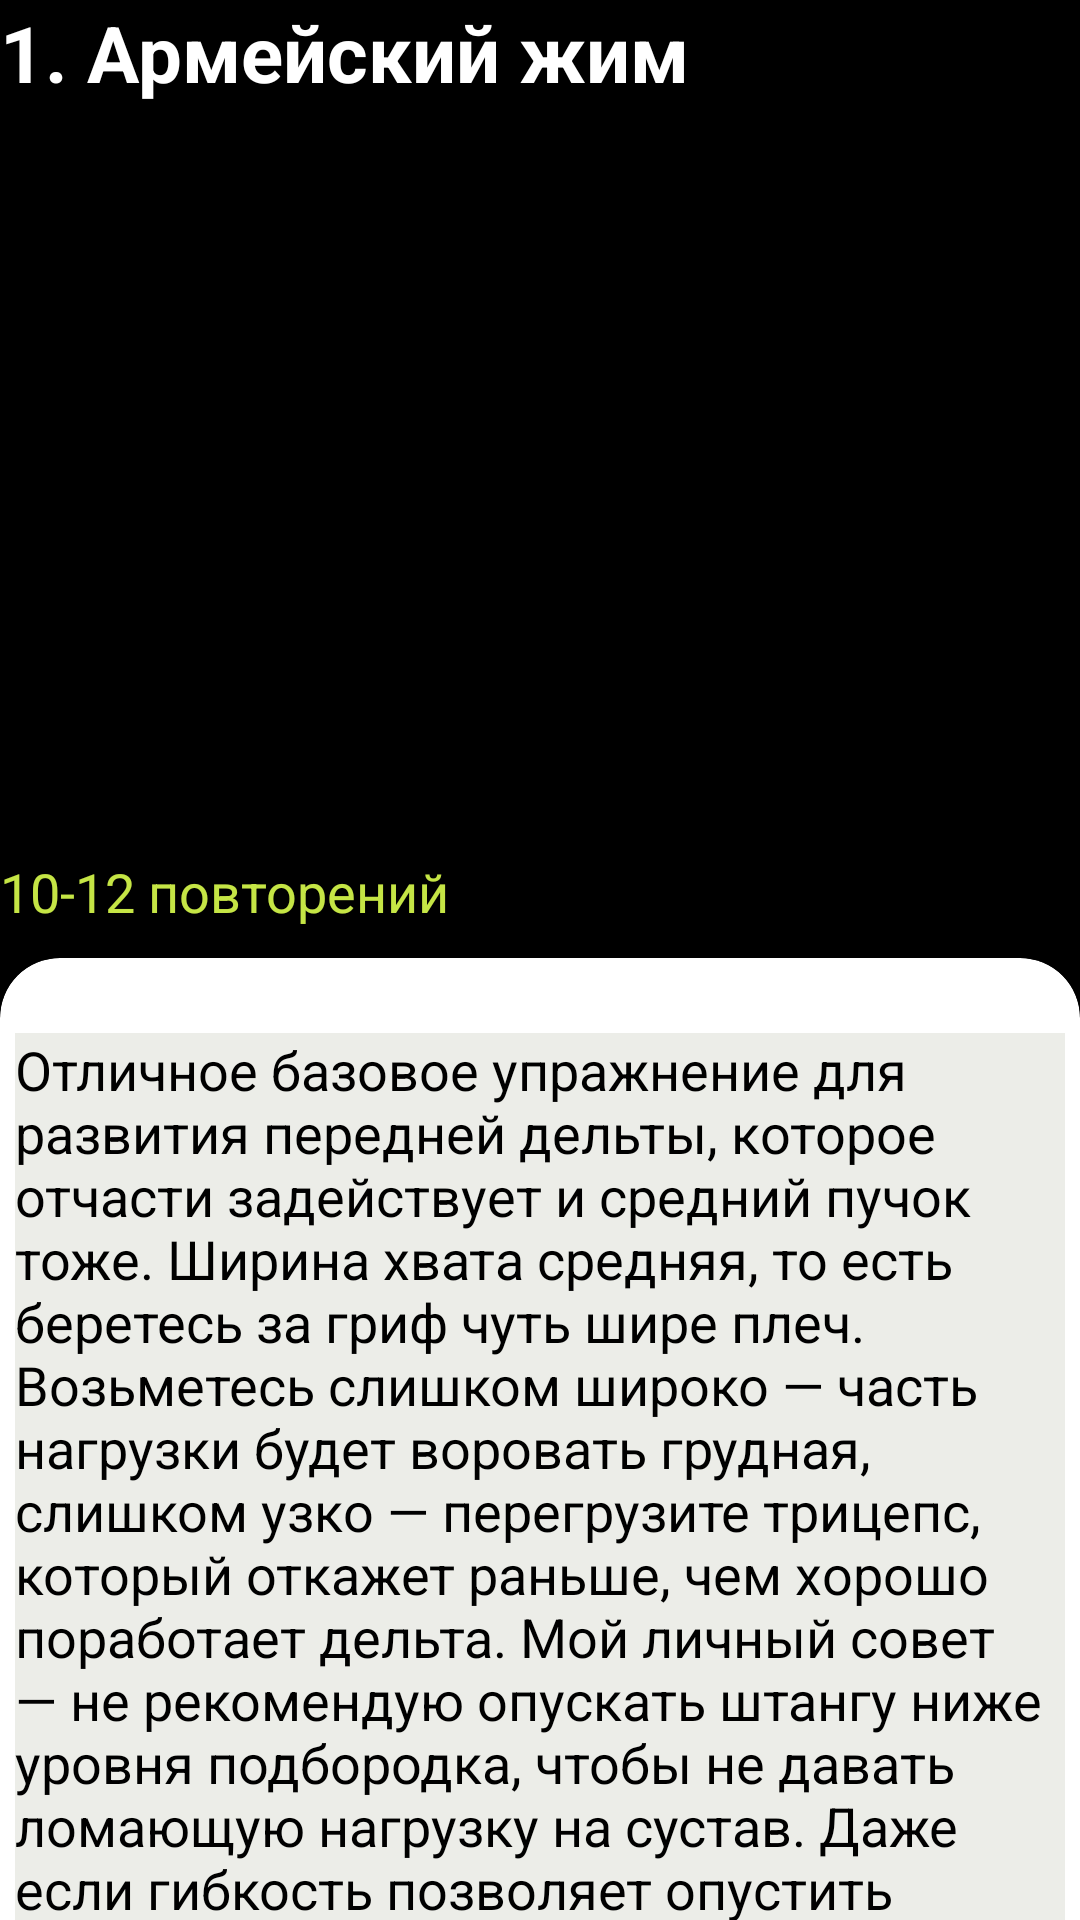

The Android layout XML behind this screen, and the referenced resources:
<!-- AndroidManifest.xml: application theme Theme.Tuklin -->
<!-- res/layout/layout_shoulders.xml -->
<?xml version="1.0" encoding="utf-8"?>
<RelativeLayout xmlns:android="http://schemas.android.com/apk/res/android"
    xmlns:tools="http://schemas.android.com/tools"
    android:layout_width="match_parent"
    android:layout_height="match_parent"
    xmlns:app="http://schemas.android.com/apk/res-auto">


    <ScrollView
        android:layout_width="match_parent"
        android:layout_height="match_parent"
        android:background="@color/white_black">




        <androidx.appcompat.widget.LinearLayoutCompat
            android:layout_width="match_parent"
            android:layout_height="match_parent"
            android:background="@color/white_black"
            android:orientation="vertical">



            <LinearLayout
                android:layout_width="fill_parent"
                android:layout_height="fill_parent"
                android:orientation="vertical">


                <TextView
                    android:layout_width="wrap_content"
                    android:layout_height="wrap_content"
                    android:text="1. Армейский жим  "
                    android:textColor="@color/black_white"
                    android:textStyle="bold"
                    android:textSize="26dp"/>

                <ImageView
                    android:layout_width="fill_parent"
                    android:layout_height="250dp"
                    android:layout_marginTop="0dp"
                    android:src="@drawable/army_prerss" />


                <TextView
                    android:layout_width="match_parent"
                    android:layout_height="wrap_content"
                    android:text="10-12 повторений"
                    android:textColor="#c5e545"
                    android:textSize="18dp" />



                <androidx.cardview.widget.CardView
                    android:layout_width="match_parent"
                    android:layout_height="match_parent"
                    android:layout_marginTop="10dp"
                    android:layout_marginBottom="10dp"
                    android:background="#ecede8"
                    app:cardBackgroundColor="#fff"
                    app:cardCornerRadius="20dp">

                    <LinearLayout
                        android:layout_width="wrap_content"
                        android:layout_height="wrap_content"
                        android:layout_marginStart="5dp"
                        android:layout_marginLeft="5dp"
                        android:layout_marginTop="25dp"
                        android:layout_marginEnd="5dp"
                        android:background="#ecede8"
                        android:orientation="horizontal">

                        <TextView
                            android:layout_width="match_parent"
                            android:layout_height="wrap_content"
                            android:background="#ecede8"
                            android:text="@string/str_shoulders_army_press"
                            android:textColor="#000"
                            android:textSize="18dp" />


                    </LinearLayout>


                </androidx.cardview.widget.CardView>

            </LinearLayout>

            <LinearLayout
                android:layout_width="fill_parent"
                android:layout_height="fill_parent"
                android:orientation="vertical">


                <TextView
                    android:layout_width="wrap_content"
                    android:layout_height="wrap_content"
                    android:text="2. Тяга грифа к подбородку"
                    android:textColor="@color/black_white"
                    android:textStyle="bold"
                    android:textSize="26dp"/>

                <ImageView
                    android:layout_width="fill_parent"
                    android:layout_height="250dp"
                    android:layout_marginTop="0dp"
                    android:src="@drawable/barrerl_to_chin" />

                <TextView
                    android:layout_width="match_parent"
                    android:layout_height="wrap_content"
                    android:text="10-12 повторений"
                    android:textColor="#c5e545"
                    android:textSize="18dp" />


                <androidx.cardview.widget.CardView
                    android:layout_width="match_parent"
                    android:layout_height="match_parent"
                    android:layout_marginTop="10dp"
                    android:layout_marginBottom="10dp"
                    android:background="#ecede8"
                    app:cardBackgroundColor="#fff"
                    app:cardCornerRadius="20dp">

                    <LinearLayout
                        android:layout_width="wrap_content"
                        android:layout_height="wrap_content"
                        android:layout_marginStart="5dp"
                        android:layout_marginLeft="5dp"
                        android:layout_marginTop="25dp"
                        android:layout_marginEnd="5dp"
                        android:background="#ecede8"
                        android:orientation="horizontal">

                        <TextView
                            android:layout_width="match_parent"
                            android:layout_height="wrap_content"
                            android:background="#ecede8"
                            android:text="@string/str_shoulders_barbell_pull_to_chin"
                            android:textColor="#000"
                            android:textSize="18dp" />


                    </LinearLayout>


                </androidx.cardview.widget.CardView>

            </LinearLayout>


        </androidx.appcompat.widget.LinearLayoutCompat>


    </ScrollView>

</RelativeLayout>
<!-- resources referenced by this layout -->
<resources>
  <color name="black_white">#fff</color>
  <color name="white_black">#000</color>
  <string name="str_shoulders_army_press">  Отличное базовое упражнение для развития передней дельты, которое отчасти задействует и средний пучок тоже.
          Ширина хвата средняя, то есть беретесь за гриф чуть шире плеч. Возьметесь слишком широко — часть нагрузки будет воровать грудная, слишком узко — перегрузите
          трицепс, который откажет раньше, чем хорошо поработает дельта.
          Мой личный совет — не рекомендую опускать штангу ниже уровня подбородка, чтобы не давать ломающую нагрузку на сустав. Даже если гибкость
          позволяет опустить штангу на грудь, не стоит испытывать судьбу. Риск травмы совершенно не оправдывает дополнительное растяжение мышцы для ее якобы лучшего роста.
          Обратите внимание, что армейский жим также неплохо тренирует мышцы кора.
      </string>
  <string name="str_shoulders_barbell_pull_to_chin">    Второе базовое движение на развитие дельт, в частности среднего и заднего пучков. Главная ошибка — делать это движение, взявшись за гриф узким хватом, после чего тянуть его повыше, задирая локти чуть ли не над головой. В таком случае вы травмируете плечевой сустав и заставляете работать трапецию, но никак не дельты.\n\n
  
      </string>
  <style name="Theme.Tuklin" parent="Theme.AppCompat.Light.NoActionBar">
          
          <item name="colorPrimary">@color/purple_500</item>
          <item name="colorPrimaryVariant">@color/purple_700</item>
          <item name="colorOnPrimary">@color/white_black</item>
          
          <item name="colorSecondary">@color/teal_200</item>
          <item name="colorSecondaryVariant">@color/teal_700</item>
          <item name="colorOnSecondary">@color/black_white</item>
          
          <item name="android:statusBarColor">?attr/colorPrimaryVariant</item>
          
      </style>
  <color name="purple_500">#FF6200EE</color>
  <color name="purple_700">#FF3700B3</color>
  <color name="teal_200">#FF03DAC5</color>
  <color name="teal_700">#FF018786</color>
</resources>
